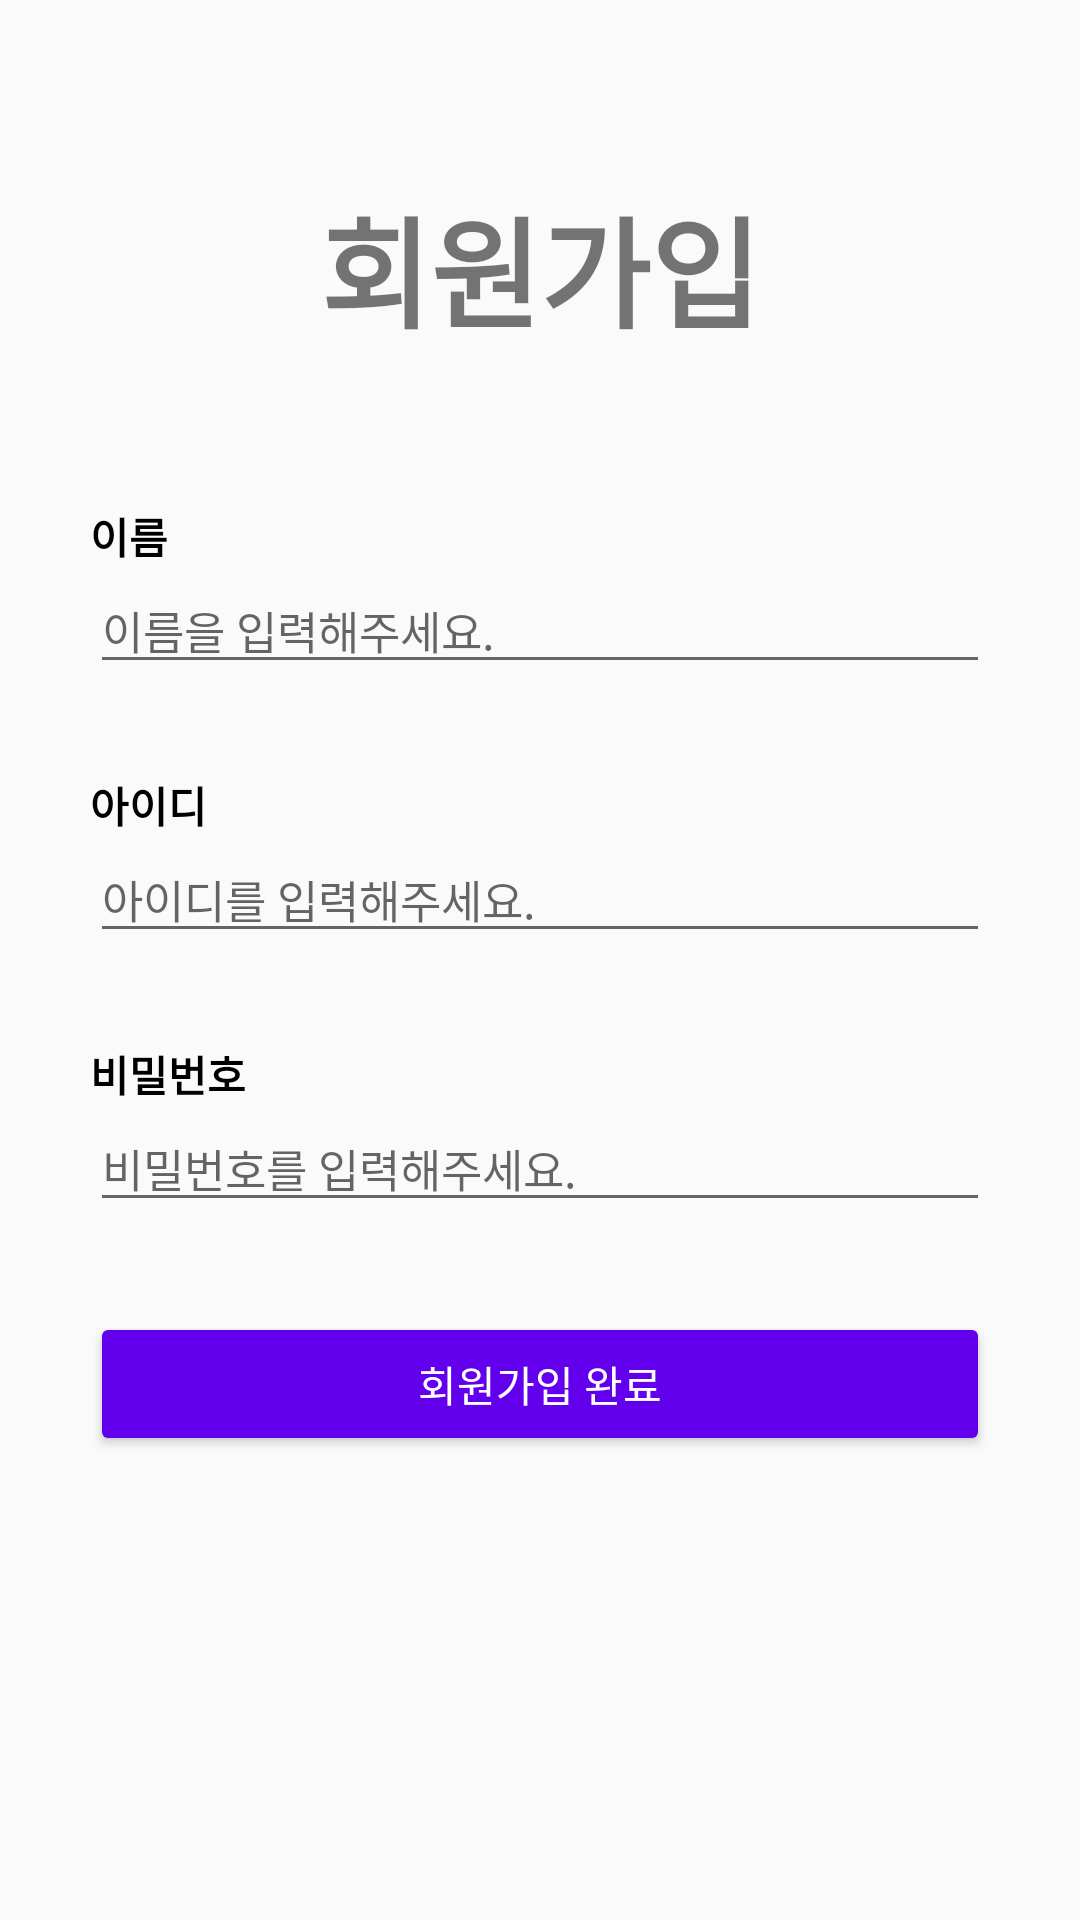

Here is an Android app screen rendered from its layout file. Give the layout XML and the strings, colors and styles it references.
<!-- AndroidManifest.xml: application theme Theme.Seminar1 -->
<!-- res/layout/activity_sign_up.xml -->
<?xml version="1.0" encoding="utf-8"?>
<androidx.constraintlayout.widget.ConstraintLayout xmlns:android="http://schemas.android.com/apk/res/android"
    xmlns:app="http://schemas.android.com/apk/res-auto"
    xmlns:tools="http://schemas.android.com/tools"
    android:layout_width="match_parent"
    android:layout_height="match_parent"
    tools:context=".SignUpActivity">

    <TextView
        android:id="@+id/tv_signup"
        android:layout_width="wrap_content"
        android:layout_height="wrap_content"
        android:layout_marginTop="60dp"
        android:text="회원가입"
        android:textSize="40sp"
        android:textStyle="bold"
        app:layout_constraintEnd_toEndOf="parent"
        app:layout_constraintStart_toStartOf="parent"
        app:layout_constraintTop_toTopOf="parent" />

    <TextView
        android:id="@+id/tv_signup_name"
        android:layout_width="0dp"
        android:layout_height="wrap_content"
        android:layout_marginHorizontal="30dp"
        android:layout_marginTop="50dp"
        android:text="이름"
        android:textColor="#000000"
        android:textStyle="bold"
        app:layout_constraintEnd_toEndOf="parent"
        app:layout_constraintStart_toStartOf="parent"
        app:layout_constraintTop_toBottomOf="@+id/tv_signup" />

    <EditText
        android:id="@+id/et_signup_name"
        android:layout_width="0dp"
        android:layout_height="wrap_content"
        android:layout_marginHorizontal="30dp"
        android:hint="이름을 입력해주세요."
        android:textSize="15sp"
        app:layout_constraintEnd_toEndOf="parent"
        app:layout_constraintStart_toStartOf="parent"
        app:layout_constraintTop_toBottomOf="@+id/tv_signup_name" />

    <TextView
        android:id="@+id/tv_signup_id"
        android:layout_width="0dp"
        android:layout_height="wrap_content"
        android:layout_marginHorizontal="30dp"
        android:layout_marginTop="30dp"
        android:text="아이디"
        android:textColor="#000000"
        android:textStyle="bold"
        app:layout_constraintEnd_toEndOf="parent"
        app:layout_constraintStart_toStartOf="parent"
        app:layout_constraintTop_toBottomOf="@+id/et_signup_name" />

    <EditText
        android:id="@+id/et_signup_id"
        android:layout_width="0dp"
        android:layout_height="wrap_content"
        android:layout_marginHorizontal="30dp"
        android:hint="아이디를 입력해주세요."
        android:textSize="15sp"
        app:layout_constraintEnd_toEndOf="parent"
        app:layout_constraintStart_toStartOf="parent"
        app:layout_constraintTop_toBottomOf="@+id/tv_signup_id" />

    <TextView
        android:id="@+id/tv_signup_pw"
        android:layout_width="0dp"
        android:layout_height="wrap_content"
        android:layout_marginHorizontal="30dp"
        android:layout_marginTop="30dp"
        android:text="비밀번호"
        android:textColor="#000000"
        android:textStyle="bold"
        app:layout_constraintEnd_toEndOf="parent"
        app:layout_constraintStart_toStartOf="parent"
        app:layout_constraintTop_toBottomOf="@+id/et_signup_id" />

    <EditText
        android:id="@+id/et_signup_pw"
        android:layout_width="0dp"
        android:layout_height="wrap_content"
        android:layout_marginHorizontal="30dp"
        android:hint="비밀번호를 입력해주세요."
        android:inputType="textPassword"
        android:textSize="15sp"
        app:layout_constraintEnd_toEndOf="parent"
        app:layout_constraintStart_toStartOf="parent"
        app:layout_constraintTop_toBottomOf="@+id/tv_signup_pw" />

    <Button
        android:id="@+id/btn_signup_done"
        android:layout_width="match_parent"
        android:layout_height="wrap_content"
        android:layout_marginHorizontal="30dp"
        android:layout_marginTop="30dp"
        android:backgroundTint="@color/purple_500"
        android:text="회원가입 완료"
        android:textColor="#ffffff"
        app:layout_constraintEnd_toEndOf="parent"
        app:layout_constraintStart_toStartOf="parent"
        app:layout_constraintTop_toBottomOf="@+id/et_signup_pw" />

</androidx.constraintlayout.widget.ConstraintLayout>
<!-- resources referenced by this layout -->
<resources>
  <color name="purple_500">#FF6200EE</color>
  <style name="Theme.Seminar1" parent="Theme.AppCompat.Light">
          
          <item name="colorPrimary">@color/purple_500</item>
          <item name="colorPrimaryVariant">@color/purple_700</item>
          <item name="colorOnPrimary">@color/white</item>
          
          <item name="colorSecondary">@color/teal_200</item>
          <item name="colorSecondaryVariant">@color/teal_700</item>
          <item name="colorOnSecondary">@color/black</item>
          
          <item name="android:statusBarColor" tools:targetApi="l">?attr/colorPrimaryVariant</item>
          
          <item name="windowNoTitle">true</item>
      </style>
  <color name="purple_700">#FF3700B3</color>
  <color name="white">#FFFFFFFF</color>
  <color name="teal_200">#FF03DAC5</color>
  <color name="teal_700">#FF018786</color>
  <color name="black">#FF000000</color>
</resources>
